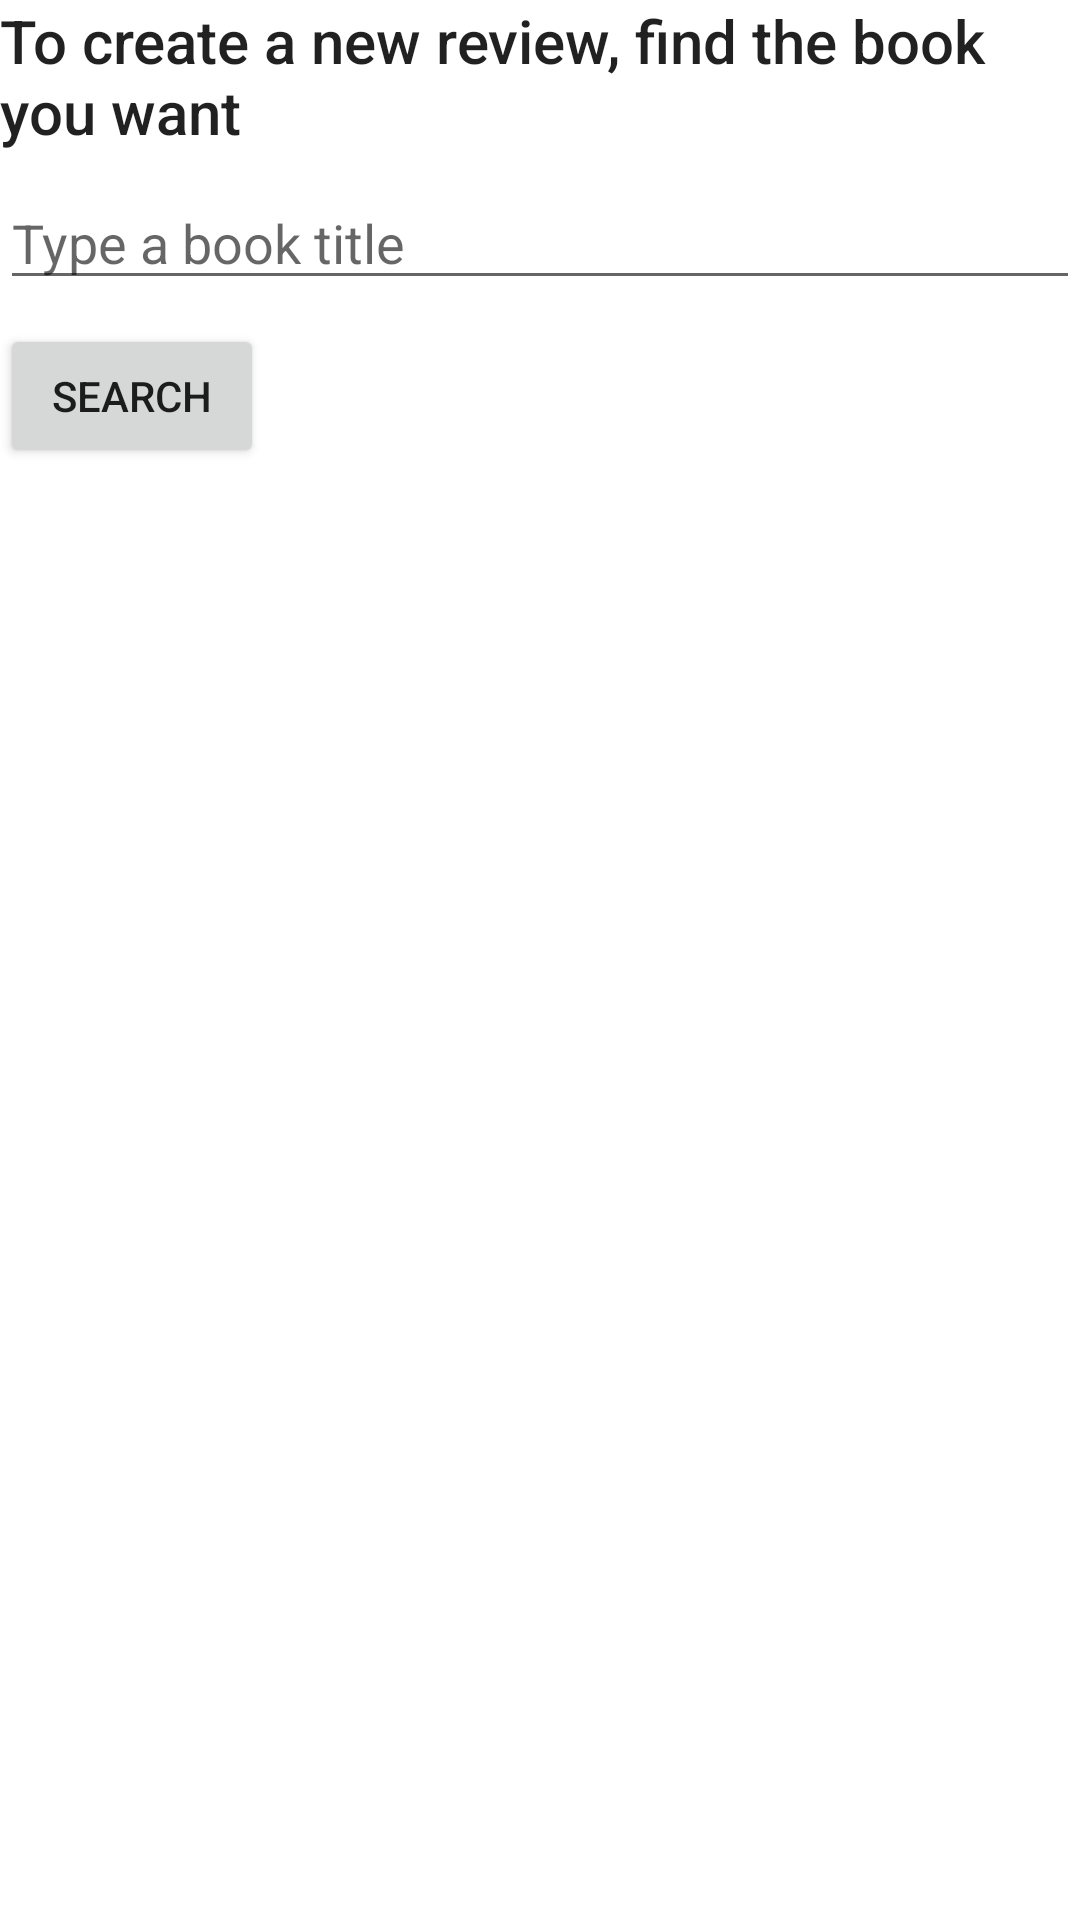

Layout XML and referenced resources for this Android screen:
<!-- AndroidManifest.xml: application theme Theme.BookRater -->
<!-- res/layout/activity_new_review.xml -->
<?xml version="1.0" encoding="utf-8"?>
<androidx.constraintlayout.widget.ConstraintLayout xmlns:android="http://schemas.android.com/apk/res/android"
    xmlns:app="http://schemas.android.com/apk/res-auto"
    xmlns:tools="http://schemas.android.com/tools"
    android:layout_width="match_parent"
    android:layout_height="match_parent"
    tools:context=".NewReview">


    <TextView
        android:id="@+id/instructions"
        android:layout_width="match_parent"
        android:layout_height="wrap_content"
        android:text="@string/instructions"
        android:textAppearance="@style/TextAppearance.AppCompat.Title"
        app:layout_constraintStart_toStartOf="parent"
        app:layout_constraintTop_toTopOf="parent"/>

    <EditText
        android:id="@+id/bookInput"
        android:layout_width="match_parent"
        android:layout_height="wrap_content"
        android:layout_marginTop="8dp"
        android:hint="@string/input_hint"
        android:inputType="text"
        app:layout_constraintEnd_toEndOf="parent"
        app:layout_constraintStart_toStartOf="parent"
        app:layout_constraintTop_toBottomOf="@+id/instructions"/>

    <Button
        android:id="@+id/searchButton"
        android:layout_width="wrap_content"
        android:layout_height="wrap_content"
        android:layout_marginTop="8dp"
        android:onClick="searchBooks"
        android:text="@string/button_text"
        app:layout_constraintStart_toStartOf="parent"
        app:layout_constraintTop_toBottomOf="@+id/bookInput"/>

    <TextView
        android:id="@+id/titleText"
        android:layout_width="wrap_content"
        android:layout_height="wrap_content"
        android:layout_marginTop="16dp"
        android:textAppearance=
            "@style/TextAppearance.AppCompat.Headline"
        app:layout_constraintStart_toStartOf="parent"
        app:layout_constraintTop_toBottomOf="@+id/searchButton" />

    <TextView
        android:id="@+id/authorText"
        android:layout_width="wrap_content"
        android:layout_height="wrap_content"
        android:layout_marginTop="8dp"
        android:textAppearance=
            "@style/TextAppearance.AppCompat.Headline"
        app:layout_constraintStart_toStartOf="parent"
        app:layout_constraintTop_toBottomOf="@+id/titleText"/>

</androidx.constraintlayout.widget.ConstraintLayout>
<!-- resources referenced by this layout -->
<resources>
  <string name="button_text">search</string>
  <string name="input_hint">Type a book title</string>
  <string name="instructions">To create a new review, find the book you want</string>
  <style name="Theme.BookRater" parent="Theme.MaterialComponents.DayNight.DarkActionBar">
          
          <item name="colorPrimary">@color/purple_500</item>
          <item name="colorPrimaryVariant">@color/purple_700</item>
          <item name="colorOnPrimary">@color/white</item>
          
          <item name="colorSecondary">@color/teal_200</item>
          <item name="colorSecondaryVariant">@color/teal_700</item>
          <item name="colorOnSecondary">@color/black</item>
          
          <item name="android:statusBarColor">?attr/colorPrimaryVariant</item>
          
      </style>
  <!-- not gathered from this repository: default colours our renderer supplied (Android Studio template values) -->
  <color name="purple_500">#FF6200EE</color>
  <color name="purple_700">#FF3700B3</color>
  <color name="teal_200">#FF03DAC5</color>
  <color name="teal_700">#FF018786</color>
  <color name="black">#FF000000</color>
  <color name="white">#FFFFFFFF</color>
</resources>
